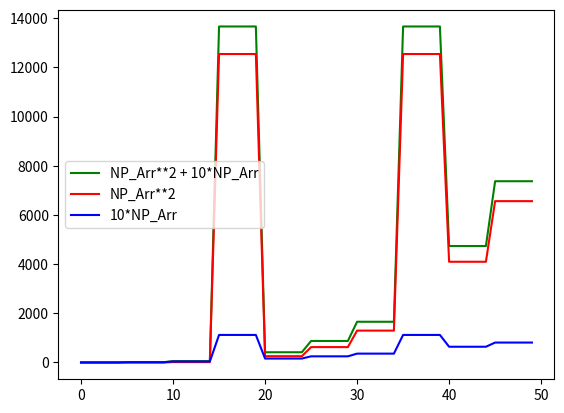

Python code for this plot:
# Skriv in din kod för Uppgift 1 här nedan
# ----------------------------------------

import numpy as np 

print()
print("Uppgift 1a")
# Uppgift 1a:
# -----------

def formula(x, y):                          # först skapas funktionen vilken används senare
    return x**2 + y**2

NP_A = np.fromfunction(formula, (10, 8), dtype=int)    # 10 antal rader, 8 antal stolpar i array
print(NP_A)
print()
print()
print("Uppgift 1b")

# Uppgift 1b:
# -----------

result = np.array([[NP_A[2, 1], NP_A[2, 4]], [NP_A[1, 5], NP_A[5, 4]]])
print(result)
print()
print()
print("Uppgift 1c") 

# Uppgift 1c:
# -----------

NP_A_list = NP_A.tolist()
print(NP_A_list)
print()                                     # en tom rad för klarhet
for rad in NP_A_list:
    for element in rad:
        if 20 < element < 50:
            print(element, end=" ")
print()
print()
print("Uppgift 1d") 

# Uppgift 1d:
# -----------

print()
print('1. Summa av max och min värde i varje rad')

for rad in NP_A:
    max_value = np.max(rad)
    min_value = np.min(rad)
    rad_sum = max_value + min_value
    rad_mean = np.mean(rad)
    print(rad_sum, end=" ")
print()
print()

print('2. Medelvärdet av varje rad')
for rad in NP_A:
    max_value = np.max(rad)
    min_value = np.min(rad)
    rad_mean = np.mean(rad)
    print(rad_mean, end=" ")
print()
print()
    
# samma princip för kolumner, behövs att transponera först 
print('1.Summa av max och min värde i varje kolumn')
for rad in NP_A.T:
    max_value = np.max(rad)
    min_value = np.min(rad)
    rad_sum = max_value + min_value
    rad_mean = np.mean(rad)
    print(rad_sum, end=" ")
print()
print()
    
print('2. Medelvärdet av varje kolumn')
for rad in NP_A.T:
    max_value = np.max(rad)
    min_value = np.min(rad)
    rad_mean = np.mean(rad)
    print(rad_mean, end=" ")
print()
print()
print("Uppgift 1e") 
print()

# Uppgift 1e:
# -----------

transformed_array = np.where(NP_A > 107, -100, NP_A)
print(transformed_array)
print()
print()
print("Uppgift 1f") 
print()

# Uppgift 1f:
# -----------

data = [0, 0, 0, 0, 0, 1, 1, 1, 1, 1,
          4, 4, 4, 4, 4, 112, 112, 112, 112, 112,
          16, 16, 16, 16, 16, 25, 25, 25, 25, 25,
          36, 36, 36, 36, 36, 112, 112, 112, 112, 112,
          64, 64, 64, 64, 64, 81, 81, 81, 81, 81]

NP_Arr = np.array(data, dtype=float)

print(NP_Arr)

# Uppgift 1g:
# -----------

import matplotlib.pyplot as plt

# värden för diagram
x = np.arange(len(NP_Arr))
y1 = NP_Arr**2 + 10*NP_Arr
y2 = NP_Arr**2
y3 = 10*NP_Arr

# rita graferna
plt.plot(x, y1, label='NP_Arr**2 + 10*NP_Arr', color='green')
plt.plot(x, y2, label='NP_Arr**2', color='red')
plt.plot(x, y3, label='10*NP_Arr', color='blue')
plt.legend()

# Visa diagrammet
plt.show()


